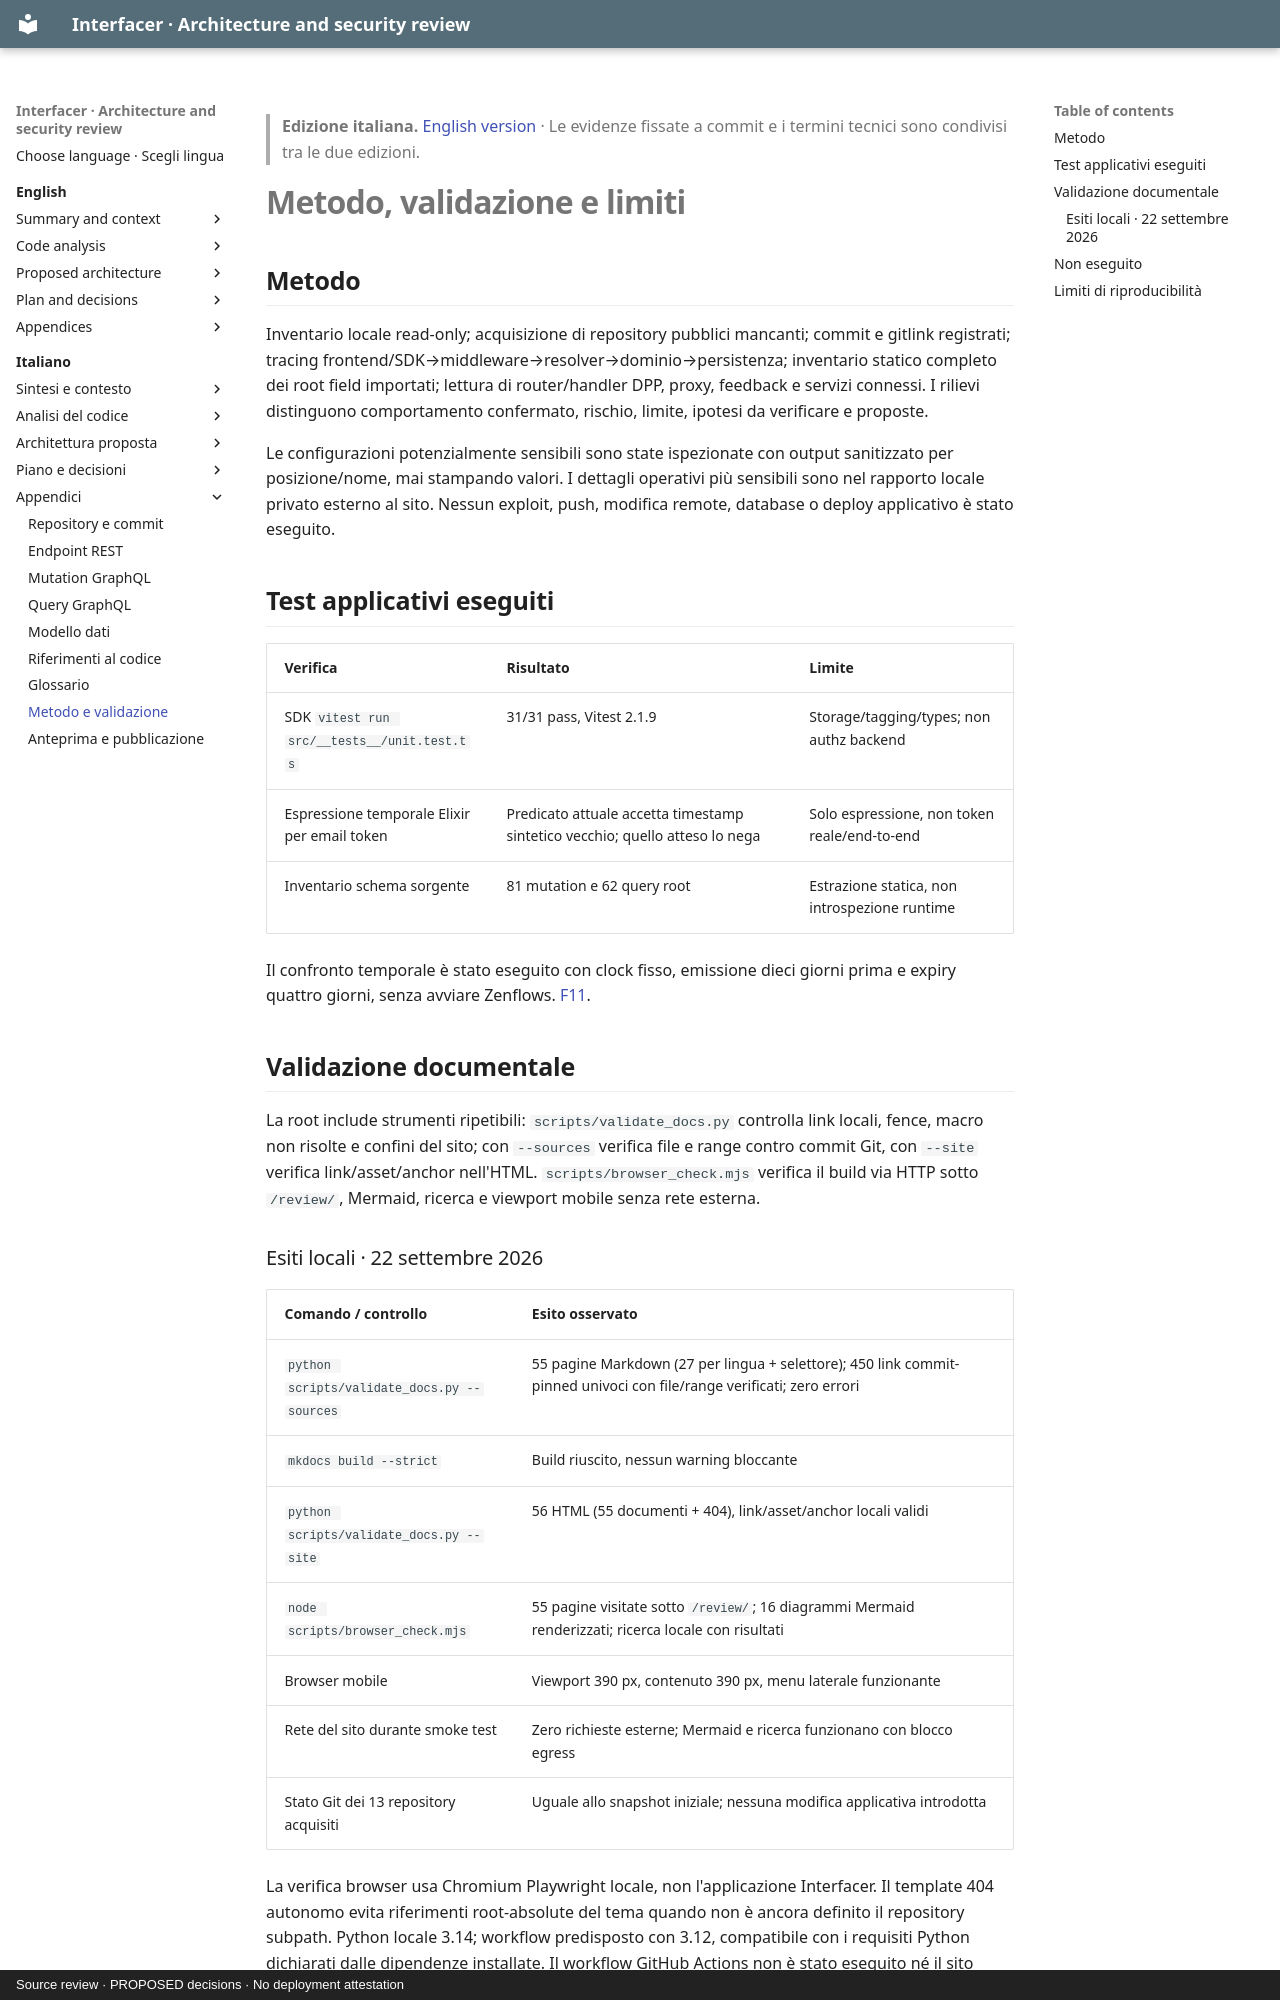

repository: interfacerproject/interfacer-architecture-security-review · page: it/appendix/validation/index.html · generator: mkdocs · copyright: Source review · PROPOSED decisions · No deployment attestation

> **Edizione italiana.** [English version](../../en/appendix/validation.md) · Le evidenze fissate a commit e i termini tecnici sono condivisi tra le due edizioni.

# Metodo, validazione e limiti

## Metodo

Inventario locale read-only; acquisizione di repository pubblici mancanti; commit e gitlink registrati; tracing frontend/SDK→middleware→resolver→dominio→persistenza; inventario statico completo dei root field importati; lettura di router/handler DPP, proxy, feedback e servizi connessi. I rilievi distinguono comportamento confermato, rischio, limite, ipotesi da verificare e proposte.

Le configurazioni potenzialmente sensibili sono state ispezionate con output sanitizzato per posizione/nome, mai stampando valori. I dettagli operativi più sensibili sono nel rapporto locale privato esterno al sito. Nessun exploit, push, modifica remote, database o deploy applicativo è stato eseguito.

## Test applicativi eseguiti

| Verifica | Risultato | Limite |
|---|---|---|
| SDK `vitest run src/__tests__/unit.test.ts` | 31/31 pass, Vitest 2.1.9 | Storage/tagging/types; non authz backend |
| Espressione temporale Elixir per email token | Predicato attuale accetta timestamp sintetico vecchio; quello atteso lo nega | Solo espressione, non token reale/end-to-end |
| Inventario schema sorgente | 81 mutation e 62 query root | Estrazione statica, non introspezione runtime |

Il confronto temporale è stato eseguito con clock fisso, emissione dieci giorni prima e expiry quattro giorni, senza avviare Zenflows. [F11](../04-authorization-audit.md#f11-predicato-di-scadenza-email-invertito-confermato-p1).

## Validazione documentale

La root include strumenti ripetibili: `scripts/validate_docs.py` controlla link locali, fence, macro non risolte e confini del sito; con `--sources` verifica file e range contro commit Git, con `--site` verifica link/asset/anchor nell'HTML. `scripts/browser_check.mjs` verifica il build via HTTP sotto `/review/`, Mermaid, ricerca e viewport mobile senza rete esterna.
